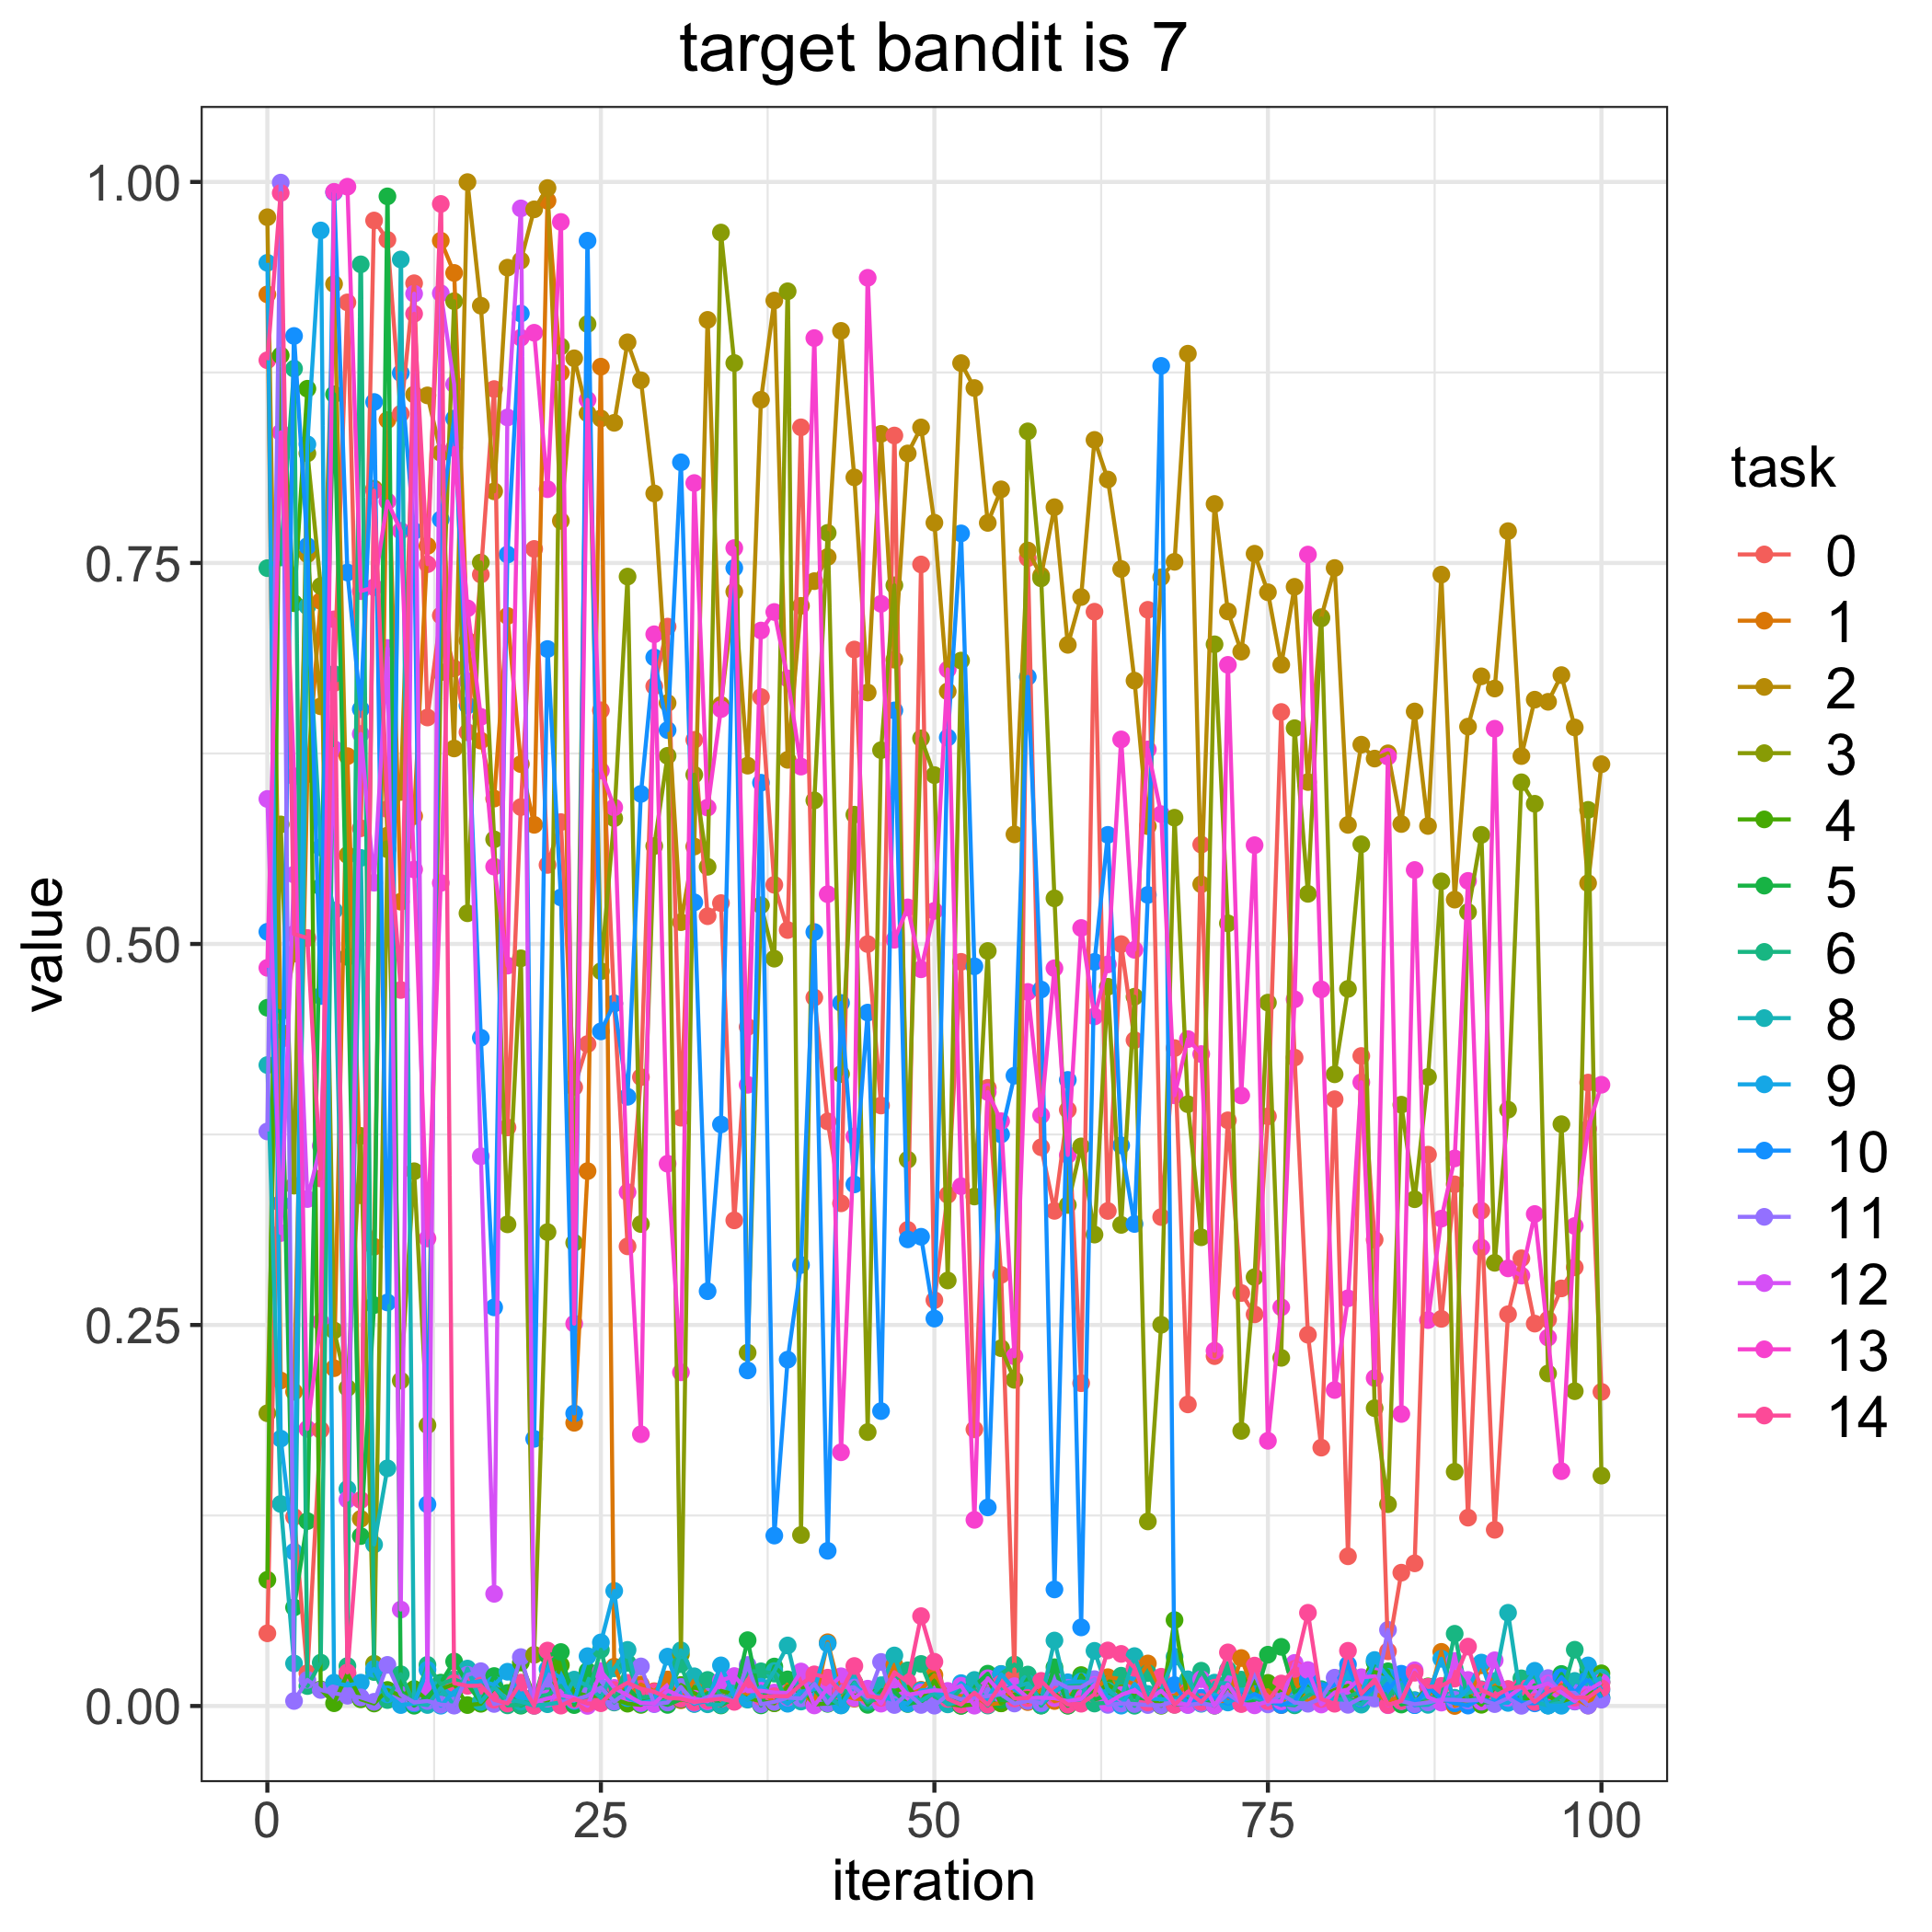

Data behind this chart, as committed beside it:
, 0.0, 1.0, 2.0, 3.0, 4.0, 5.0, 6.0, 8.0, 9.0, 10.0, 11.0, 12.0, 13.0, 14.0
0, 0.04769, 0.9262, 0.9769, 0.1921, 0.08281, 0.4582, 0.7466, 0.4206, 0.9469, 0.508, 0.377, 0.5951, 0.4843, 0.883
1, 0.4374, 0.2136, 0.4421, 0.5784, 0.8862, 0.4556, 0.7536, 0.1326, 0.1754, 0.3298, 0.9996, 0.3103, 0.8357, 0.9927
2, 0.1241, 0.2061, 0.4937, 0.3414, 0.7236, 0.06467, 0.8775, 0.02791, 0.1012, 0.8989, 0.003302, 0.5455, 0.61, 0.5065
3, 0.02156, 0.6114, 0.7557, 0.8219, 0.8643, 0.1213, 0.0131, 0.7216, 0.8279, 0.7611, 0.01715, 0.3326, 0.1818, 0.5039
4, 0.1811, 0.7251, 0.6559, 0.7349, 0.01092, 0.5375, 0.02844, 0.5633, 0.9682, 0.4658, 0.01049, 0.3676, 0.252, 0.3461
5, 0.6712, 0.2216, 0.933, 0.2464, 0.001815, 0.8607, 0.6771, 0.5219, 0.0153, 0.9932, 0.008377, 0.6279, 0.9935, 0.713
6, 0.921, 0.6232, 0.5583, 0.2087, 0.02123, 0.4915, 0.02622, 0.1424, 0.01343, 0.7437, 0.006729, 0.1354, 0.9969, 0.02199
7, 0.5759, 0.3351, 0.1228, 0.3741, 0.004378, 0.1115, 0.9459, 0.5565, 0.01532, 0.6541, 0.005657, 0.6378, 0.7315, 0.1352
8, 0.9747, 0.3013, 0.7988, 0.02772, 0.001624, 0.263, 0.02228, 0.106, 0.02434, 0.8556, 0.002756, 0.5402, 0.7341, 0.7974
9, 0.962, 0.8438, 0.5711, 0.5621, 0.01052, 0.9905, 0.003903, 0.1559, 0.007668, 0.2648, 0.02697, 0.6942, 0.7904, 0.5885
10, 0.8479, 0.5277, 0.5998, 0.2135, 0.006627, 0.009976, 0.02083, 0.9491, 0.000617, 0.8746, 0.007423, 0.06328, 0.7711, 0.4698
11, 0.9335, 0.5839, 0.8605, 0.3509, 0.01114, 0.000183, 0.002228, 0.001751, 0.001679, 0.7709, 0.002372, 0.9267, 0.5489, 0.9135
12, 0.6486, 0.7612, 0.8599, 0.1843, 0.003759, 0.00597, 0.027, 0.0006501, 0.02375, 0.1323, 0.003298, 0.01114, 0.3067, 0.7492
13, 0.7155, 0.9615, 0.8222, 0.6783, 0.01113, 0.01533, 0.01431, 0.01182, 0.0001938, 0.7786, 0.0008867, 0.927, 0.54, 0.9856
14, 0.6808, 0.9403, 0.6283, 0.9218, 0.01431, 0.02921, 0.01759, 0.0005343, 0.009481, 0.8447, 0.000248, 0.8672, 0.8254, 0.01498
15, 0.6389, 0.6991, 0.9999, 0.5202, 0.0006125, 0.01451, 0.01367, 0.02455, 0.01493, 0.6565, 0.02048, 0.6724, 0.7202, 0.01322
16, 0.7424, 0.6334, 0.9188, 0.7503, 0.001449, 0.002382, 0.01324, 0.002782, 0.01636, 0.4385, 0.02284, 0.3607, 0.649, 0.01333
17, 0.8641, 0.5954, 0.797, 0.5686, 0.01184, 0.01966, 0.0134, 0.01231, 0.01398, 0.2616, 0.001341, 0.0736, 0.5507, 0.004072
18, 0.3796, 0.7152, 0.9438, 0.316, 0.008548, 0.008107, 0.0004151, 0.00415, 0.02248, 0.7555, 0.003116, 0.8455, 0.4858, 0.001609
19, 0.5898, 0.618, 0.9484, 0.4906, 0.02852, 0.0002009, 0.0006766, 0.002835, 0.005925, 0.9137, 0.03209, 0.9827, 0.8978, 0.01537
20, 0.7592, 0.5782, 0.982, 0.03356, 0.006485, 0.004785, 0.006036, 0.0001576, 0.003821, 0.1753, 0.001776, 0.002565, 0.901, 0.0001201
21, 0.5519, 0.9877, 0.996, 0.311, 0.002789, 0.03319, 0.007256, 0.001165, 0.02425, 0.6935, 0.01784, 0.00491, 0.7984, 0.03638
22, 0.58, 0.8748, 0.7776, 0.8921, 0.02683, 0.03541, 0.01323, 0.002341, 0.01826, 0.5305, 0.002732, 0.007128, 0.9738, 0.0002406
23, 0.406, 0.1858, 0.8843, 0.304, 0.009078, 0.0006002, 0.004217, 0.0173, 0.003285, 0.192, 0.003822, 0.005412, 0.2509, 0.004434
24, 0.4343, 0.351, 0.8482, 0.9068, 0.006597, 0.023, 0.006181, 0.0134, 0.0327, 0.9614, 0.006701, 6.588493254801088e-05, 0.857, 0.001611
25, 0.6533, 0.8788, 0.8448, 0.4821, 0.006586, 0.01204, 0.03684, 0.005259, 0.04172, 0.4426, 0.01215, 0.02287, 0.6138, 0.001813
26, 0.4609, 0.02579, 0.8419, 0.5825, 0.004412, 0.004143, 0.002295, 0.02474, 0.07554, 0.461, 0.002826, 0.01188, 0.5896, 0.0105
27, 0.3016, 0.005717, 0.8948, 0.7411, 0.001533, 0.01178, 0.02826, 0.03681, 0.005177, 0.3997, 0.009499, 0.006924, 0.3372, 0.01522
28, 0.4126, 0.01412, 0.8699, 0.3162, 0.0007261, 0.003351, 0.005723, 0.001494, 0.0021, 0.5985, 0.02596, 0.001994, 0.1783, 0.0113
29, 0.6691, 0.009698, 0.7956, 0.5643, 0.006354, 0.003552, 0.006286, 0.001758, 0.003572, 0.688, 0.001195, 0.001607, 0.7032, 0.009363
30, 0.7082, 0.01741, 0.6581, 0.6235, 0.003662, 0.0007161, 0.006886, 0.003856, 0.03238, 0.6403, 0.002301, 0.01018, 0.3558, 0.005375
31, 0.386, 0.003762, 0.5143, 0.03384, 0.01377, 0.004403, 0.02745, 0.03655, 0.006607, 0.8161, 0.01251, 0.006114, 0.2189, 0.004806
32, 0.6339, 0.01706, 0.5639, 0.6111, 0.008449, 0.00277, 0.001326, 0.01949, 0.001541, 0.5273, 0.002065, 0.004768, 0.8024, 0.002559
33, 0.5182, 0.007793, 0.9095, 0.5506, 0.004421, 0.008452, 0.01711, 0.001124, 0.003469, 0.2722, 0.006003, 0.003079, 0.5895, 0.003771
34, 0.5268, 0.004247, 0.6569, 0.9668, 0.009927, 0.0003551, 0.00699, 0.0007456, 0.02665, 0.3816, 0.006532, 0.01676, 0.6541, 0.004775
35, 0.3187, 0.00487, 0.7312, 0.8812, 0.007656, 0.005142, 0.003329, 0.01015, 0.006108, 0.7467, 0.003096, 0.01965, 0.7598, 0.002709
36, 0.4456, 0.008168, 0.617, 0.2318, 0.005251, 0.04319, 0.02273, 0.004159, 0.004709, 0.2202, 0.02691, 0.009641, 0.4076, 0.0173
37, 0.662, 0.01147, 0.8571, 0.5254, 0.003126, 0.0003969, 0.02276, 0.008828, 0.01267, 0.6058, 0.001181, 0.009992, 0.7057, 0.006002
38, 0.5388, 0.001909, 0.9222, 0.4904, 0.001799, 0.02589, 0.02123, 0.02293, 0.006848, 0.1118, 0.002705, 0.008817, 0.7178, 0.006443
39, 0.5091, 0.01423, 0.6208, 0.9283, 0.01285, 0.01745, 0.001837, 0.03972, 0.001483, 0.2272, 0.005506, 0.008614, 0.6742, 0.006406
40, 0.839, 0.009056, 0.7219, 0.1122, 0.01366, 0.007076, 0.007307, 0.002912, 0.009402, 0.2894, 0.004964, 0.02263, 0.6164, 0.01409
41, 0.4648, 0.001846, 0.7381, 0.5942, 0.0009878, 0.01075, 0.01469, 0.01419, 0.01094, 0.5078, 0.01453, 0.0003632, 0.8975, 0.02077
42, 0.3836, 0.04184, 0.7539, 0.7697, 0.001712, 0.001427, 0.002746, 0.006, 0.04094, 0.1018, 0.001747, 0.01184, 0.5327, 0.01858
43, 0.3298, 0.007705, 0.9023, 0.4146, 0.0116, 0.003234, 0.008751, 0.0003642, 0.0004824, 0.4613, 0.01261, 0.01951, 0.1665, 0.009333
44, 0.6932, 0.004855, 0.8061, 0.5848, 0.006603, 0.01539, 0.01255, 0.01505, 0.01298, 0.3423, 0.01207, 0.005282, 0.3737, 0.02625
45, 0.4999, 0.004229, 0.665, 0.1797, 0.008597, 0.0007577, 0.002532, 0.003649, 0.007597, 0.455, 0.005274, 0.01136, 0.9371, 0.006467
46, 0.394, 0.003755, 0.8347, 0.6272, 0.0105, 0.01034, 0.005734, 0.01361, 0.006271, 0.1935, 0.02891, 0.001542, 0.7232, 0.005409
47, 0.8336, 0.02709, 0.6865, 0.7354, 0.009436, 0.009345, 0.017, 0.03316, 0.003723, 0.6533, 0.0006535, 0.01735, 0.5028, 0.02213
48, 0.3124, 0.0071, 0.8219, 0.3585, 0.01259, 0.001318, 0.0234, 0.007304, 0.001536, 0.3062, 0.00818, 0.007304, 0.524, 0.01583
49, 0.749, 0.01065, 0.8389, 0.6349, 0.002726, 0.003033, 0.02758, 0.003564, 0.01022, 0.3079, 0.0006898, 0.008884, 0.4834, 0.05897
50, 0.2663, 0.02035, 0.7764, 0.6108, 0.01649, 0.008815, 0.006222, 0.008462, 0.01074, 0.2542, 0.0002229, 0.01034, 0.5217, 0.02902
51, 0.3354, 0.008303, 0.6657, 0.2792, 0.00142, 0.006558, 0.001995, 0.001071, 0.005449, 0.6355, 0.007331, 0.009893, 0.6801, 0.004653
52, 0.4883, 0.006426, 0.8811, 0.6859, 0.0001643, 0.00014, 0.01118, 0.002684, 0.01501, 0.7694, 0.004438, 0.01329, 0.3411, 0.0009429
53, 0.1815, 0.006735, 0.8648, 0.3343, 0.001107, 0.01304, 0.01068, 0.01709, 0.008979, 0.4853, 0.00529, 0.0002141, 0.1221, 0.008761
54, 0.4056, 0.001068, 0.7763, 0.4954, 0.01754, 0.0212, 0.0003107, 0.0006887, 0.004426, 0.1303, 0.00651, 0.01822, 0.4028, 0.0008628
55, 0.2829, 0.001792, 0.7983, 0.2348, 0.001729, 0.003953, 0.02103, 0.01093, 0.02084, 0.375, 0.007638, 0.008352, 0.3837, 0.01477
56, 0.02073, 0.01254, 0.5719, 0.214, 0.007626, 0.003702, 0.02719, 0.01239, 0.01077, 0.4136, 0.00163, 0.01301, 0.2294, 0.004938
57, 0.7532, 0.002564, 0.7582, 0.8363, 0.008545, 0.01779, 0.02064, 0.0149, 0.005647, 0.6752, 0.003272, 0.005268, 0.4685, 0.005247
58, 0.3666, 0.01063, 0.7417, 0.7399, 0.006551, 0.0002663, 0.0003569, 0.003642, 0.001593, 0.4701, 0.001941, 0.005388, 0.3875, 0.01649
59, 0.3249, 0.003268, 0.7866, 0.5299, 0.008733, 0.02543, 0.009109, 0.04295, 0.009253, 0.07649, 0.01651, 0.005141, 0.4841, 0.007399
... 41 more rows
